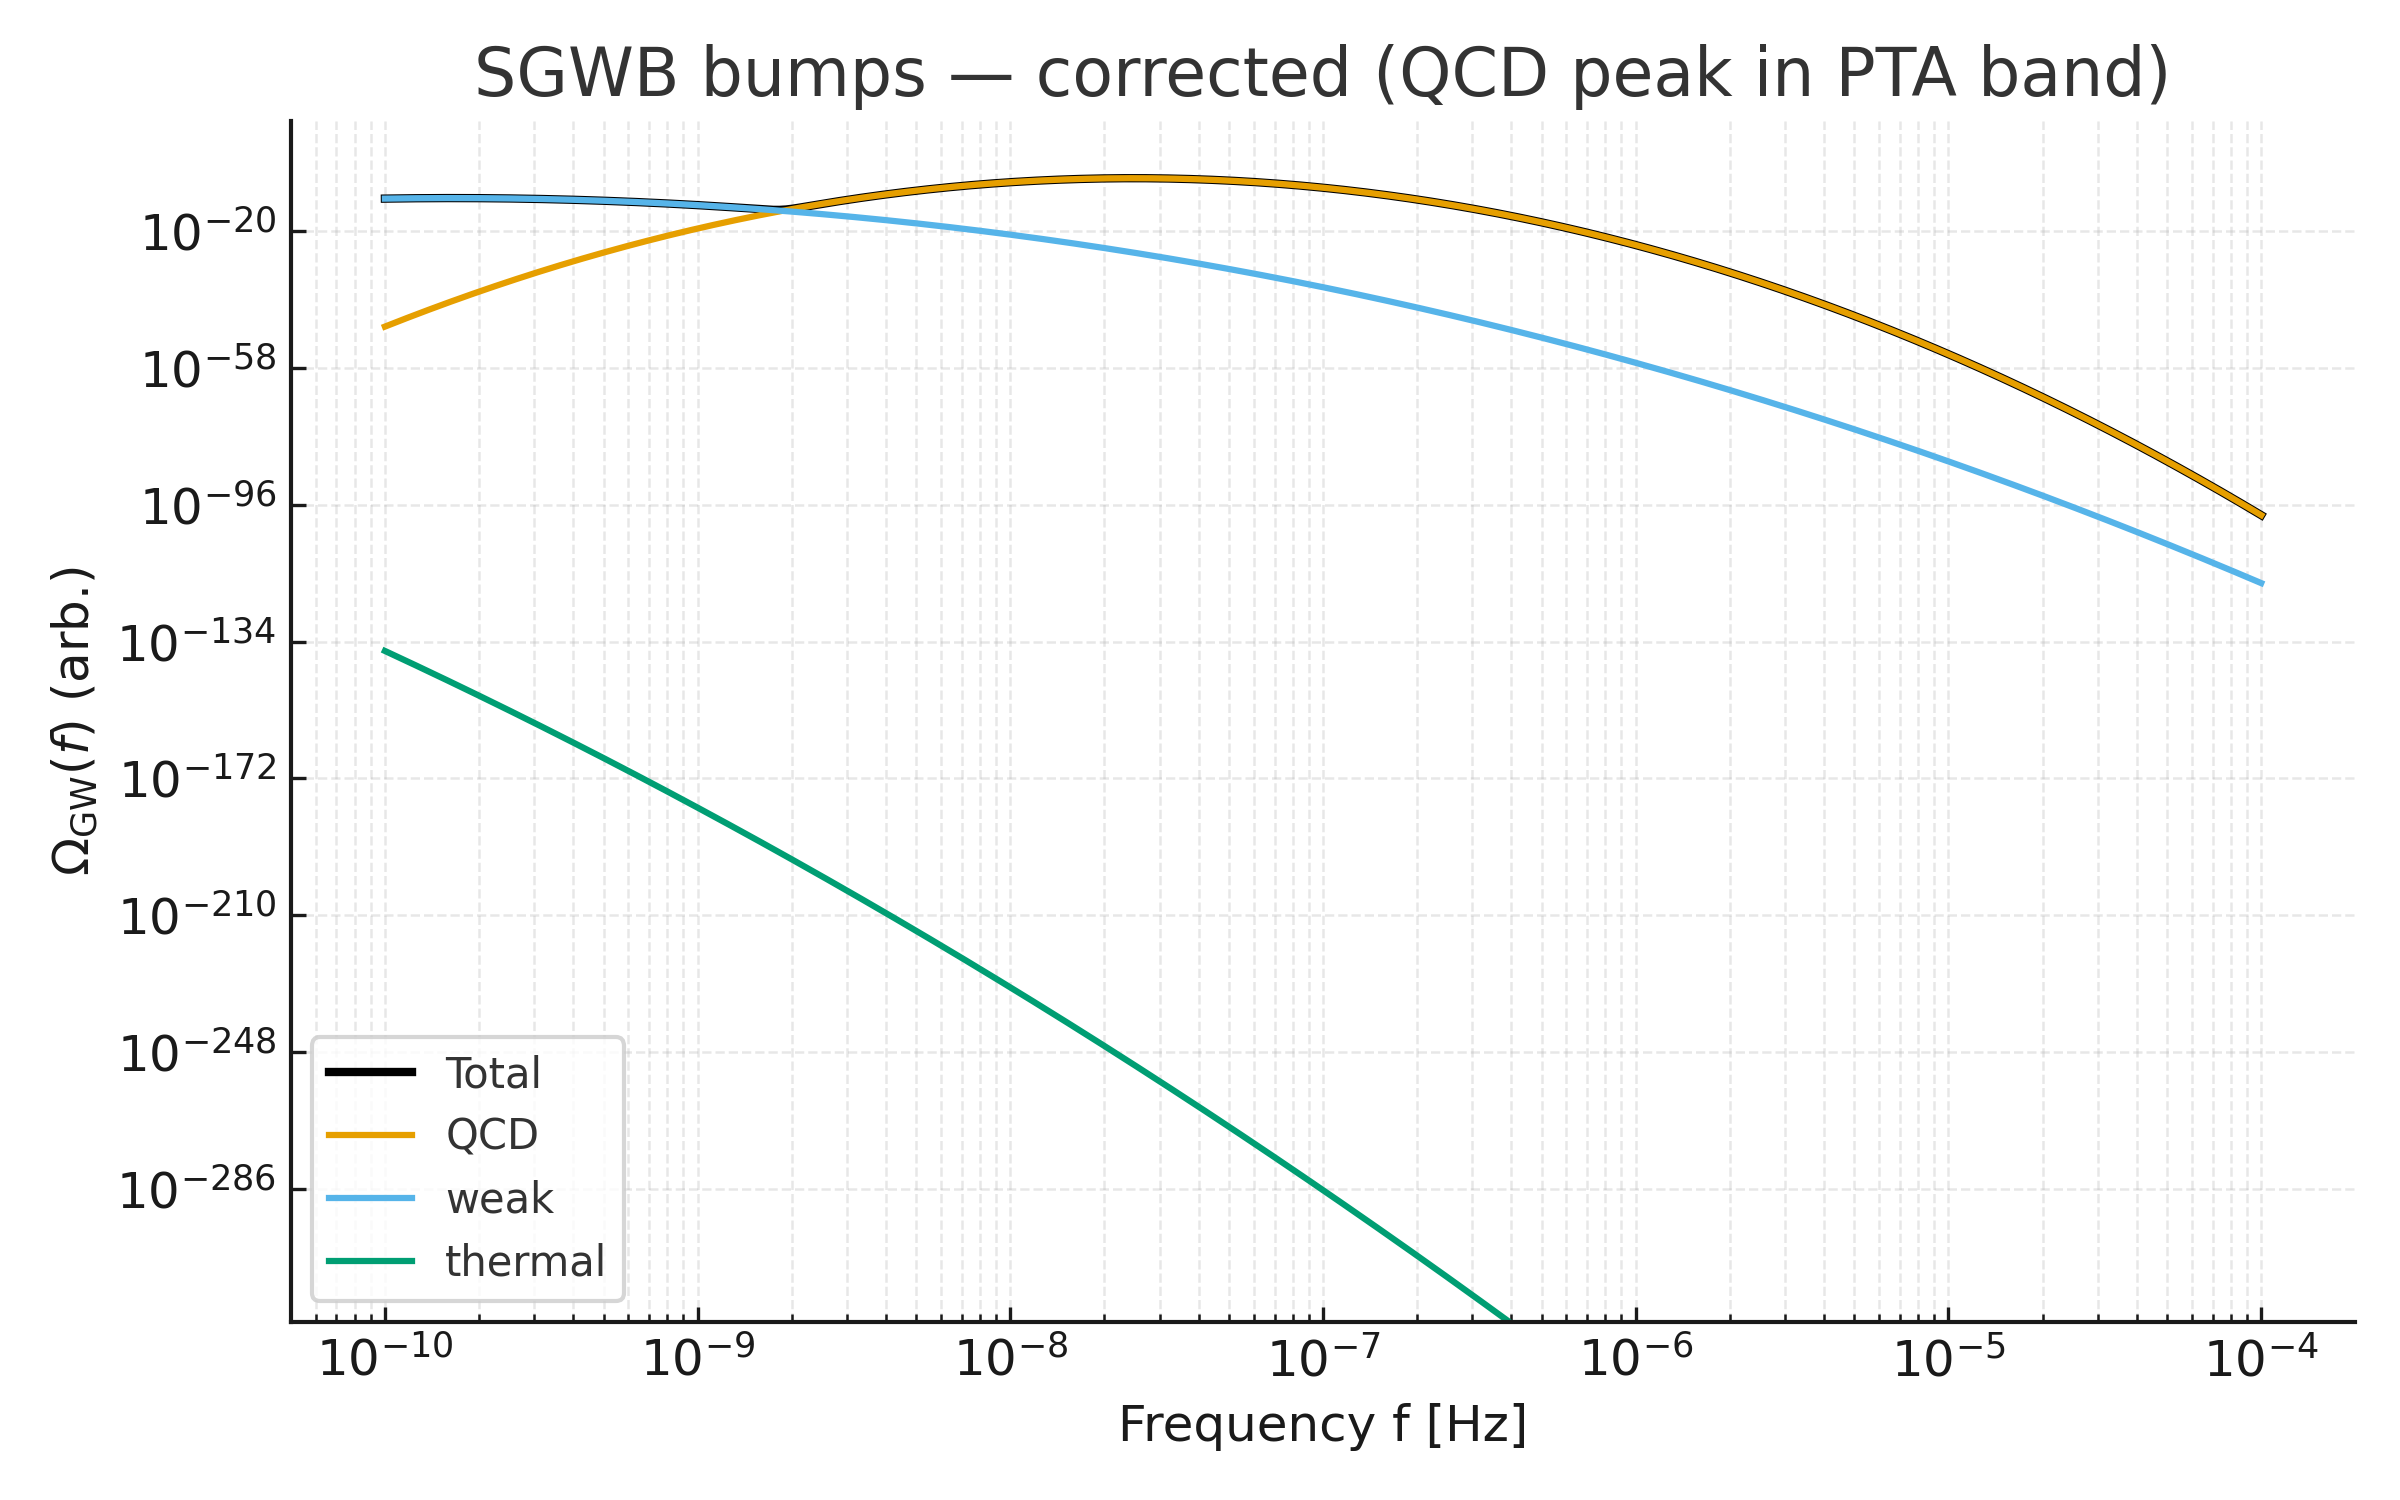

Source data for this figure (header and first rows):
f_Hz, Omega_GW_total, Omega_GW_QCD, Omega_GW_weak, Omega_GW_thermal
9.999999999999999e-11, 1.0588307807443577e-11, 2.978831439811924e-47, 1.0588307807443577e-11, 2.485102472379068e-137
1.0233323289164401e-10, 1.092544998441568e-11, 6.582065376592338e-47, 1.092544998441568e-11, 9.796088459771041e-138
1.047209055405541e-10, 1.1256681135045315e-11, 1.4495544368491309e-46, 1.1256681135045315e-11, 3.855843074533859e-138
1.0716428815305377e-10, 1.158082904611966e-11, 3.1817272153839152e-46, 1.158082904611966e-11, 1.5154592355162444e-138
1.0966468057233655e-10, 1.189671870522131e-11, 6.960612085290084e-46, 1.189671870522131e-11, 5.9474037520265804e-139
1.1222341296996668e-10, 1.220317925696224e-11, 1.5177072016728864e-45, 1.220317925696224e-11, 2.3306059020102206e-139
1.1484184655350697e-10, 1.2499051123022728e-11, 3.298258070890698e-45, 1.2499051123022728e-11, 9.11944728035881e-140
1.1752137429066473e-10, 1.2783193226579463e-11, 7.143932591795779e-45, 1.2783193226579463e-11, 3.563087173211547e-140
1.2026342165032613e-10, 1.3054490259040504e-11, 1.5422193130206452e-44, 1.3054490259040504e-11, 1.3900890879818545e-140
1.2306944736088806e-10, 1.331185992501285e-11, 3.3182645097607226e-44, 1.331185992501285e-11, 5.415232110072302e-141
1.259409441862763e-10, 1.3554260100149332e-11, 7.115934502278391e-44, 1.3554260100149332e-11, 2.1064433024075425e-141
1.2887943972007754e-10, 1.3780695835999924e-11, 1.52092905739012e-43, 1.3780695835999924e-11, 8.181646805369337e-142
1.3188649719819238e-10, 1.3990226146236281e-11, 3.239977897808125e-43, 1.3990226146236281e-11, 3.1731451348726987e-142
1.3496371633045777e-10, 1.4181970509658028e-11, 6.8790935135469215e-43, 1.4181970509658028e-11, 1.2288458334040507e-142
1.381127341516646e-10, 1.4355115027208669e-11, 1.4557153252686045e-42, 1.4355115027208669e-11, 4.751854362580644e-143
1.413352258924401e-10, 1.450891817283112e-11, 3.070278491914029e-42, 1.450891817283112e-11, 1.8347930979736049e-143
1.446329058704413e-10, 1.464271608134664e-11, 6.454092146884181e-42, 1.464271608134664e-11, 7.07406961761313e-144
1.4800752840235095e-10, 1.4755927320616537e-11, 1.3522239642754131e-41, 1.4755927320616537e-11, 2.7233898648803214e-144
1.5146088873714336e-10, 1.484805709999703e-11, 2.8236975054757146e-41, 1.484805709999703e-11, 1.0469080999577508e-144
1.5499482401113475e-10, 1.4918700872468994e-11, 5.876838921515403e-41, 1.4918700872468994e-11, 4.018514675506572e-145
1.5861121422530766e-10, 1.4967547293749223e-11, 1.2190611180035535e-40, 1.4967547293749223e-11, 1.5402131007532441e-145
1.623119832454485e-10, 1.4994380508096803e-11, 2.5203638815355724e-40, 1.4994380508096803e-11, 5.894599774586427e-146
1.6609909982561104e-10, 1.499908173733131e-11, 5.193463576570193e-40, 1.499908173733131e-11, 2.252610420856032e-146
1.6997457865546614e-10, 1.4981630156694804e-11, 1.0666133330628363e-39, 1.4981630156694804e-11, 8.595598279401596e-147
1.7394048143208881e-10, 1.494210304851977e-11, 2.1832979227454546e-39, 1.494210304851977e-11, 3.275098659944785e-147
1.7799891795674553e-10, 1.488067523211653e-11, 4.454254938356985e-39, 1.488067523211653e-11, 1.2460369470085441e-147
1.8215204725728275e-10, 1.479761777576507e-11, 9.057184486312987e-39, 1.479761777576507e-11, 4.733645256778135e-148
1.8640207873669188e-10, 1.4693296004090294e-11, 1.8355551309620475e-38, 1.4693296004090294e-11, 1.7956378550478175e-148
1.9075127334848457e-10, 1.4568166821317407e-11, 3.7076414385268296e-38, 1.4568166821317407e-11, 6.80142717342647e-149
1.9520194479948042e-10, 1.4422775377851055e-11, 7.46421425422267e-38, 1.4422775377851055e-11, 2.5724065549438993e-149
1.997564607806707e-10, 1.4257751114207225e-11, 1.497705904044397e-37, 1.4257751114207225e-11, 9.714879510785757e-150
2.0441724422678843e-10, 1.4073803222465999e-11, 2.995194722747761e-37, 1.4073803222465999e-11, 3.6634771351291583e-150
2.0918677460528017e-10, 1.3871715571027307e-11, 5.970073214680629e-37, 1.3871715571027307e-11, 1.379455857657998e-150
2.1406758923533892e-10, 1.3652341143475256e-11, 1.1860153986589567e-36, 1.3652341143475256e-11, 5.1865716963906514e-151
2.1906228463772727e-10, 1.3416596046721819e-11, 2.348318900446032e-36, 1.3416596046721819e-11, 1.9472029526370566e-151
2.2417351791608068e-10, 1.316545314726966e-11, 4.634254652209703e-36, 1.316545314726966e-11, 7.299620947485832e-152
2.2940400817045418e-10, 1.2899935397353591e-11, 9.1150444503819e-36, 1.2899935397353591e-11, 2.732421247767309e-152
2.3475653794383597e-10, 1.2621108914878103e-11, 1.7868733118851043e-35, 1.2621108914878103e-11, 1.0212998180059809e-152
2.402339547024263e-10, 1.233007588243615e-11, 3.491281034176461e-35, 1.233007588243615e-11, 3.811685946049608e-153
2.4583917235043953e-10, 1.202796733127676e-11, 6.798794763129899e-35, 1.202796733127676e-11, 1.420493408786682e-153
2.515751727802654e-10, 1.1715935875889318e-11, 1.3195781887279306e-34, 1.1715935875889318e-11, 5.285907884619535e-154
2.574450074587838e-10, 1.139514846391125e-11, 2.55266839305198e-34, 1.139514846391125e-11, 1.9640756613644762e-154
2.6345179905070753e-10, 1.1066779204370749e-11, 4.9216389267917e-34, 1.1066779204370749e-11, 7.287106101243751e-155
2.6959874307978543e-10, 1.0732002334892716e-11, 9.457605003764846e-34, 1.0732002334892716e-11, 2.6996671850502176e-155
2.7588910962878185e-10, 1.0391985385460748e-11, 1.8113762536418694e-33, 1.0391985385460748e-11, 9.986737116624392e-156
2.8232624507910325e-10, 1.0047882592716078e-11, 3.457739279781036e-33, 1.0047882592716078e-11, 3.6888862534684924e-156
2.889135738910324e-10, 9.700828614627291e-12, 6.57857593887912e-33, 9.700828614627291e-12, 1.3605833927576623e-156
2.9565460042548224e-10, 9.351932590774693e-12, 1.2474628363780287e-32, 9.351932590774693e-12, 5.01087216087136e-157
3.0255291080826707e-10, 9.002272588515411e-12, 2.3576504464080636e-32, 9.002272588515411e-12, 1.8427216400214382e-157
3.0961217483787193e-10, 8.652890470018558e-12, 4.441066639886794e-32, 8.652890470018558e-12, 6.7665049628505346e-158
3.1683614793772223e-10, 8.304787209660331e-12, 8.337795512717038e-32, 8.304787209660331e-12, 2.481003226230993e-158
3.242286731540231e-10, 7.958918685622406e-12, 1.5601676359408308e-31, 7.958918685622406e-12, 9.083401456793905e-159
3.3179368320019243e-10, 7.616191963828288e-12, 2.909694310739894e-31, 7.616191963828288e-12, 3.3206870207077e-159
3.395352025490165e-10, 7.277462086653502e-12, 5.4085337031251955e-31, 7.277462086653502e-12, 1.2121758740879866e-159
3.474573495735989e-10, 6.943529373233184e-12, 1.0020001603966478e-30, 6.943529373233184e-12, 4.418364929032296e-160
3.555643387382846e-10, 6.615137232730727e-12, 1.8501720546466603e-30, 6.615137232730727e-12, 1.6081101224073303e-160
3.638604828406813e-10, 6.2929704866954435e-12, 3.404963950088657e-30, 6.2929704866954435e-12, 5.84424271258794e-161
3.7235019530601485e-10, 5.97765419167034e-12, 6.245525625858225e-30, 5.97765419167034e-12, 2.1207963044772645e-161
3.81037992534994e-10, 5.6697529485847774e-12, 1.1417776730684721e-29, 5.6697529485847774e-12, 7.684717866268816e-162
3.8992849630648053e-10, 5.3697706812023424e-12, 2.080415942921418e-29, 5.3697706812023424e-12, 2.780450404809844e-162
... 540 more rows
